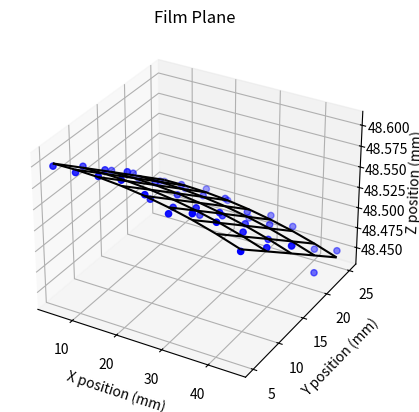

Reproduce this figure in Python.
'''
======================
3D surface (color map)
======================

Demonstrates plotting a 3D surface colored with the coolwarm color map.
The surface is made opaque by using antialiased=False.

Also demonstrates using the LinearLocator and custom formatting for the
z axis tick labels.
'''

from mpl_toolkits.mplot3d import Axes3D
import matplotlib.pyplot as plt
from matplotlib import cm
from matplotlib.ticker import LinearLocator, FormatStrFormatter
import numpy as np
from scipy import interpolate
import statistics as stats

#fig = plt.figure()
#ax = fig.gca(projection='3d')

X = np.arange(5000, 50000, 5000)
Y = np.arange(5000, 30000, 5000)
print(X)
print(Y)
X_mesh = X
Y_mesh = Y
X_mesh, Y_mesh = np.meshgrid(X, Y)


Z_real2 = [[48.59800000000003, 48.59812500000001, 48.60125000000001, 48.60450000000001, 48.595625000000005, 48.581625, 48.58975, 48.587875000000004, 48.562875], [48.57200000000004, 48.575250000000004, 48.5805, 48.55575, 48.554, 48.56125000000001, 48.563500000000005, 48.548750000000005, 48.53875], [48.54100000000004, 48.545125000000006, 48.541250000000005, 48.53425, 48.517375, 48.52462500000001, 48.522875000000006, 48.512125000000005, 48.51225000000001], [48.505000000000045, 48.50925, 48.51250000000001, 48.50650000000001, 48.51075, 48.50200000000001, 48.49425, 48.47650000000001, 48.450750000000006], [48.47500000000005, 48.47325000000001, 48.480500000000006, 48.47375, 48.459, 48.470125, 48.46412500000001, 48.443375, 48.449625000000005]]
Z_real2 = np.array(Z_real2)



# do plane fit
xs = []
ys = []
zs = []
# real1
for i in range(len(X)):
    for j in range(len(Y)):
        xs.append(X[i]/1000)
        ys.append(Y[j]/1000)
        zs.append(Z_real2[j][i])  #here
xs = np.array(xs)
ys = np.array(ys)
zs = np.array(zs)

# do fit
tmp_A = []
tmp_b = []
for i in range(len(xs)):
#    tmp_A.append([xs[i], ys[i], 1])
    tmp_A.append([xs[i]*xs[i], xs[i], ys[i]*ys[i], ys[i], 1])
    tmp_b.append(zs[i])
b = np.matrix(tmp_b).T
A = np.matrix(tmp_A)

#*************

fit = (A.T * A).I * A.T * b
errors = b - A * fit
residual = np.linalg.norm(errors)

avg = 0
max = 0
errors_list = []
for i in errors:
    avg += abs(i)
    if i > max:
        max = i
    errors_list.append(float(i))
avg = avg/len(errors)
print("Avg error: {}".format(avg))
print("Max error: {}".format(max))
print("Stdev: {}".format(stats.stdev(errors_list)))

# Manual solution
largest_error = 1
while largest_error > .01:
    largest_error = 0
    largest_error_index = 0
    
    for i in range(len(errors)):
        if errors[i] > largest_error:
            largest_error = errors[i]
            largest_error_index = i
            
    if largest_error > .01:
        tmp_A.pop(largest_error_index)
        tmp_b.pop(largest_error_index)
        print("pop {} at {}".format(largest_error, largest_error_index))
    b = np.matrix(tmp_b).T
    A = np.matrix(tmp_A)
    
    # Manual solution
    fit = (A.T * A).I * A.T * b
    errors = b - A * fit
    residual = np.linalg.norm(errors)

print("solution:")
#print("{} x + {} y + {} = z".format(fit[0], fit[1], fit[2]))
print("{} x^2 + {} x + {} y^2 + {} y + {} = z".format(fit[0]/1000/1000, fit[1]/1000, fit[2]/1000/1000, fit[3]/1000, fit[4]))
avg = 0
max = 0
errors_list = []
for i in errors:
    avg += abs(i)
    if i > max:
        max = i
    errors_list.append(float(i))
avg = avg/len(errors)
print("Avg error: {}".format(avg))
print("Max error: {}".format(max))
print("Stdev: {}".format(stats.stdev(errors_list)))
x1 = fit[0] * 17669.38*17669.38/1000/1000 + fit[2] * 3928.75*3928.75/1000/1000
x2 = fit[0] * 29669.38*29669.38/1000/1000 + fit[2] * 3928.75*3928.75/1000/1000
y1 = fit[0] * 17669.38*17669.38/1000/1000 + fit[2] * 3928.75*3928.75/1000/1000
y2 = fit[0] * 17669.38*17669.38/1000/1000 + fit[2] * 23384.75*23384.75/1000/1000
print("X bow: {} Y bow: {}".format(abs(x1-x2), abs(y1-y2)))

#*************

# plot raw data
fig = plt.figure()
ax = plt.subplot(111, projection='3d')
surf = ax.scatter(xs, ys, zs, color='b')

# plot plane as mesh
Z = np.zeros(X_mesh.shape)
for r in range(X_mesh.shape[0]):
    for c in range(X_mesh.shape[1]):
#        Z[r,c] = fit[0] * X_mesh[r,c]*X_mesh[r,c]/1000/1000 + fit[2] * Y_mesh[r,c]*Y_mesh[r,c]/1000/1000
        Z[r,c] = fit[0] * X_mesh[r,c]*X_mesh[r,c]/1000/1000 + fit[1] * X_mesh[r,c]/1000 + fit[2] * Y_mesh[r,c]*Y_mesh[r,c]/1000/1000 + fit[3] * Y_mesh[r,c]/1000 + fit[4]
#        Z[r,c] = fit[0] * X_mesh[r,c] + fit[1] * Y_mesh[r,c] + fit[2]
ax.plot_wireframe(X_mesh/1000,Y_mesh/1000,Z, color='k')


# evaluate plane for dataset
#Z_plane = []
#for i in range(X_mesh.shape[0]):
#    row = []
#    for j in range(X_mesh.shape[1]):
#        row.append(float(fit[0]) * X[j] + float(fit[1]) * Y[i] + float(fit[2]))
#    Z_plane.append(row)
#Z_plane = np.array(Z_plane)
#
#Z_diff = np.zeros(X_mesh.shape)
#for r in range(X_mesh.shape[0]):
#    for c in range(X_mesh.shape[1]):
#        Z_diff[r,c] = Z[r,c] - zs[r*X_mesh.shape[1]+c]
#print(Z_diff)
#
#ax.plot_wireframe(X_mesh,Y_mesh,Z_diff, color='k')


## create spline and evaluate for dataset
#Z_spline_int = interpolate.RectBivariateSpline(Y, X, Z_real2, kx=3, ky=3) #here
#Z_spline = []
#for i in range(7):
#    row = []
#    for j in range(6):
#        row.append(Z_spline_int.ev(i*2500, j*2500+17000))
#    Z_spline.append(row)
#Z_spline = np.array(Z_spline)
#
#print(Z_spline_int.ev(22709.38, 18098.75))


## evaluate differences
#Z_diff = []
#for i in range(X_mesh.shape[0]):
#    row = []
#    for j in range(X_mesh.shape[1]):
#        row.append(Z_real2[i][j]-Z_plane[i][j]) #here
#    Z_diff.append(row)
#Z_diff = np.array(Z_diff)


## Plot the data as mesh.
#surf = ax.plot_surface(X_mesh, Y_mesh, Z_real2, cmap=cm.coolwarm, # here
#                    linewidth=0, antialiased=False)


## Plot the diff as mesh.
#surf = ax.plot_surface(X_mesh, Y_mesh, Z_diff, cmap=cm.coolwarm,
#                    linewidth=0, antialiased=False)
#

## plot the spline as mesh
#Z_spline = []
#for i in range(175):
#    row = []
#    for j in range(150):
#        row.append(Z_spline_int.ev(i*100, j*100+17000))
#    Z_spline.append(row)
#Z_spline = np.array(Z_spline)
## Plot extrapolated data?
#surf = ax.plot_surface(X_mesh, Y_mesh, Z_spline, cmap=cm.coolwarm,
#                        linewidth=0, antialiased=False)


## Customize the z axis.
##ax.set_zlim(49.2, 49.4)
#ax.zaxis.set_major_locator(LinearLocator(10))
#ax.zaxis.set_major_formatter(FormatStrFormatter('%.03f'))
#
## Add a color bar which maps values to colors.
#fig.colorbar(surf, shrink=0.5, aspect=5)

ax.set_title('Film Plane')
ax.set_xlabel('X position (mm)')
ax.set_ylabel('Y position (mm)')
ax.set_zlabel('Z position (mm)')

plt.show()
